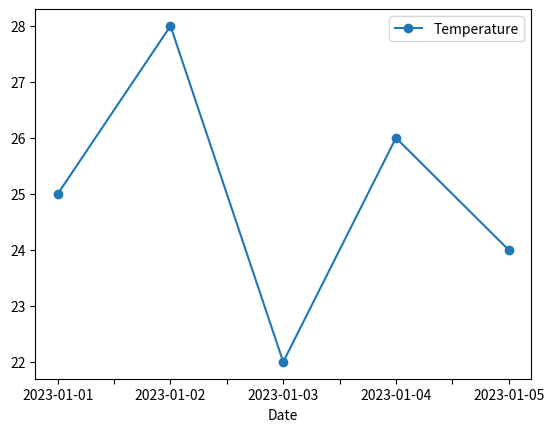

Python code for this plot:
import pandas as pd
import matplotlib.pyplot as plt  # Import matplotlib for plotting

# Create a DataFrame from a dictionary
data = {
    "Date": ["2023-01-01", "2023-01-02", "2023-01-03", "2023-01-04", "2023-01-05"],
    "Temperature": [25, 28, 22, 26, 24],
    "Humidity": [60, 55, 70, 65, 75]
}

df = pd.DataFrame(data)
print("DataFrame:")
print(df)

# Plot the temperature over date
df.plot(x="Date", y="Temperature", kind="line", marker="o")
plt.savefig('temperature.png')
plt.show()

# Save DataFrame to a CSV file
df.to_csv('climate.csv', index=False)
print("\nData saved to climate.csv")
